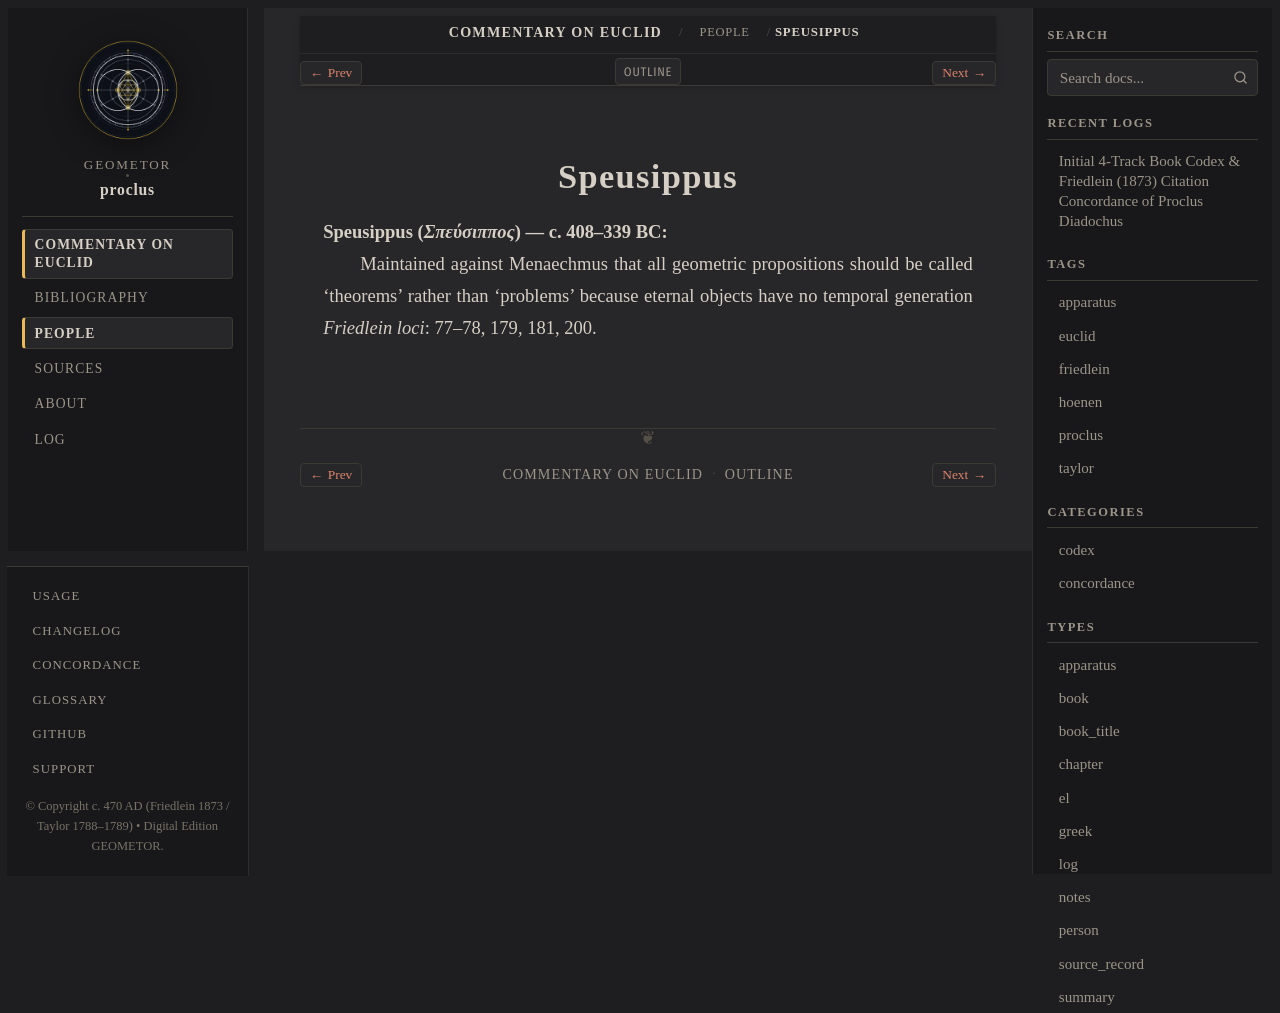

repository: geometor/proclus · page: in_euclidem/people/speusippus.html · generator: sphinx

:type: person
:layout: book
:lifespan: Σπεύσιππος
:excerpt: Speusippus (Σπεύσιππος) — c. 408–339 BC

.. _person-speusippus:

Speusippus
==========

**Speusippus** (*Σπεύσιππος*) — c. 408–339 BC
  Maintained against Menaechmus that all geometric propositions should be called 'theorems' rather than 'problems' because eternal objects have no temporal generation
  *Friedlein loci*: 77–78, 179, 181, 200.
